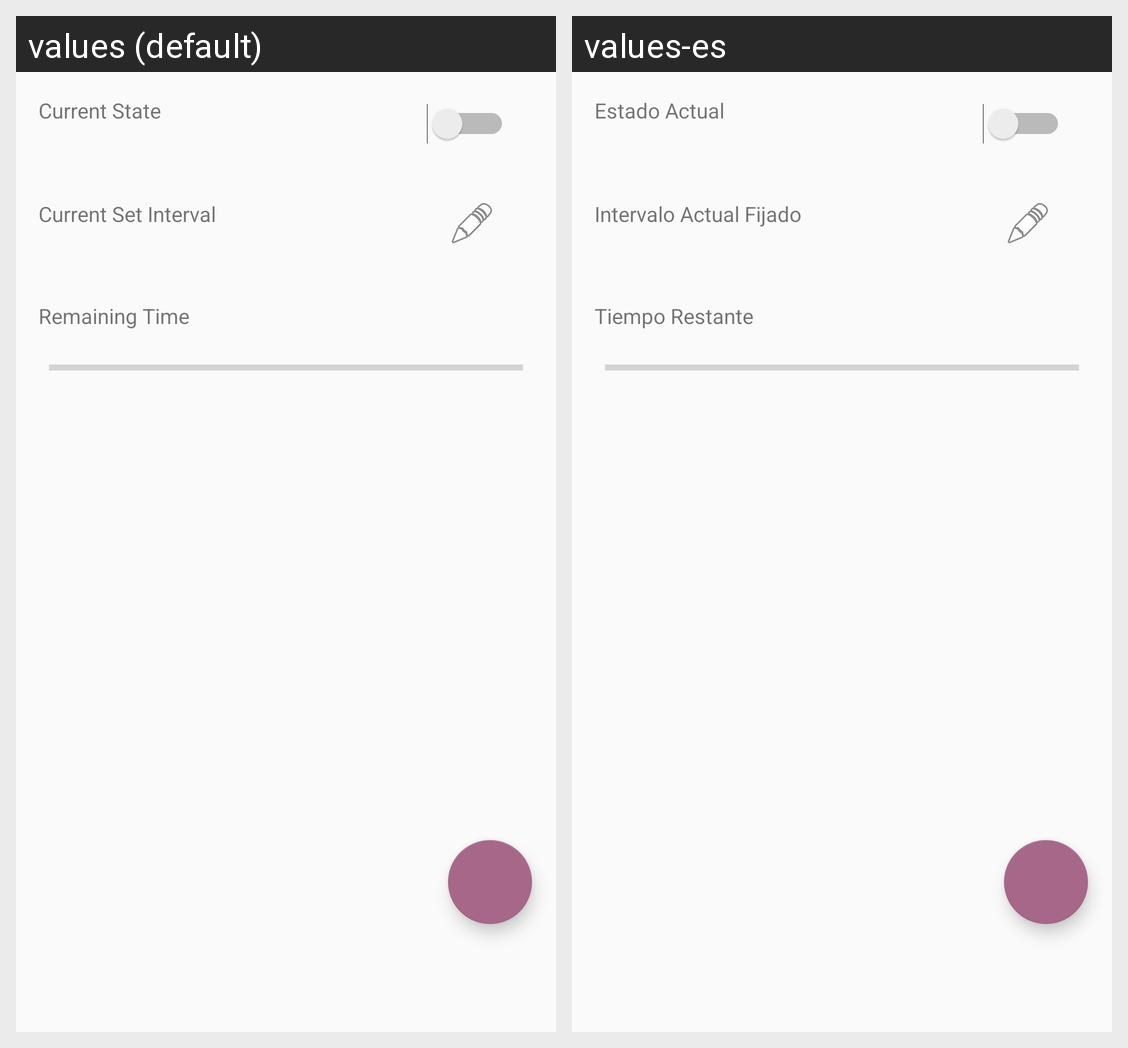

Strings drawn on this Android screen and how each of the app's shown locales translates them:
Android screen res/layout/timer_layout.xml rendered under 2 locales, left to right: values (default), values-es. Device: Nexus 5 (rendered at 1080×1920; each locale shown at half size, 540×960, under a caption strip naming it); theme AppTheme.
Strings drawn on this screen, with the default value and each locale's value (text and hints the layout hard-codes, and strings that could not be matched under every locale, appear in the picture but are not listed):

status
  values: Current State
  values-es: Estado Actual

interval
  values: Current Set Interval
  values-es: Intervalo Actual Fijado

remaining
  values: Remaining Time
  values-es: Tiempo Restante
